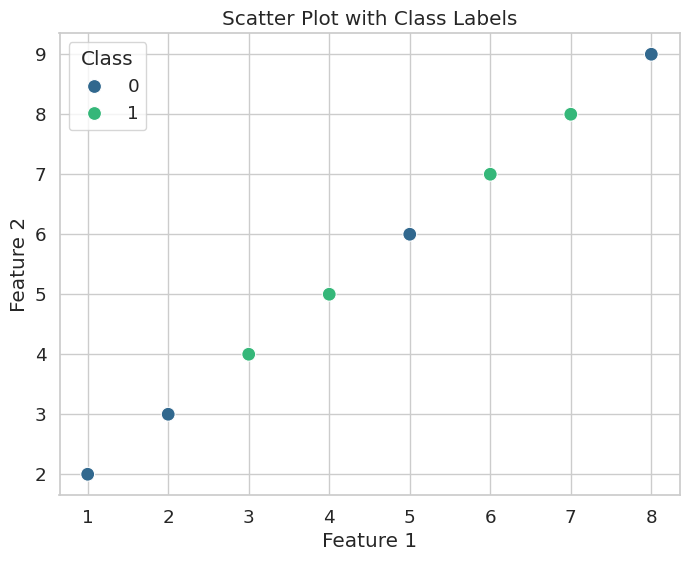
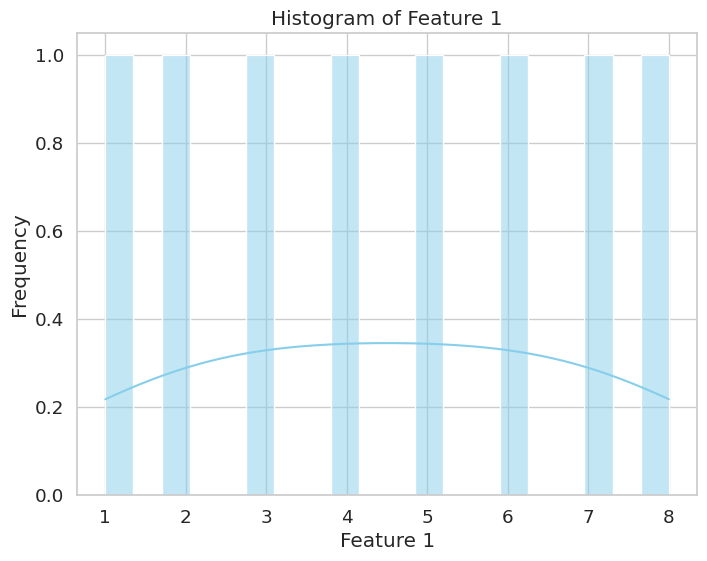
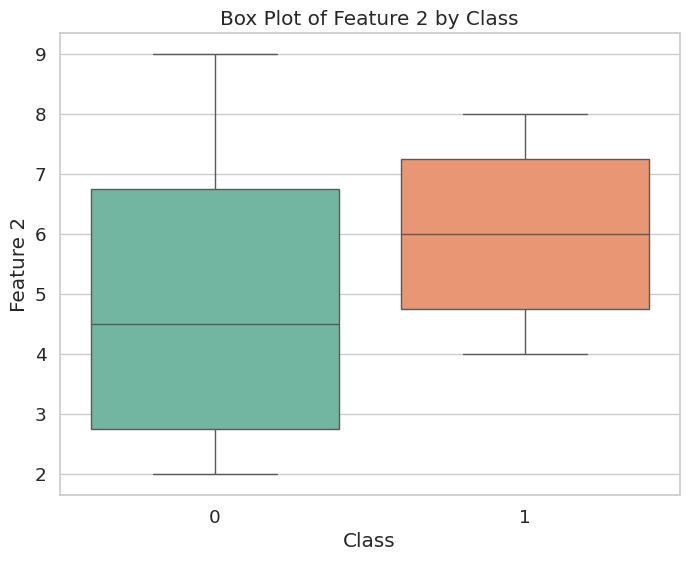

The script that saved these images, in order:
# visualization.py - Visualization Module

import matplotlib.pyplot as plt
import seaborn as sns
import numpy as np

class Visualization:
    def __init__(self):
        self.data = None
        self.labels = None

    def load_data(self, data, labels):
        # Placeholder for loading data and labels for visualization
        self.data = np.array(data)
        self.labels = np.array(labels)

    def scatter_plot(self):
        # Placeholder for creating a scatter plot
        sns.set(style="whitegrid", font_scale=1.2)
        plt.figure(figsize=(8, 6))
        sns.scatterplot(x=self.data[:, 0], y=self.data[:, 1], hue=self.labels, palette="viridis", s=100)
        plt.xlabel("Feature 1")
        plt.ylabel("Feature 2")
        plt.title("Scatter Plot with Class Labels")
        plt.legend(title="Class")
        plt.show()

    def histogram(self):
        # Placeholder for creating a histogram
        plt.figure(figsize=(8, 6))
        sns.histplot(self.data[:, 0], bins=20, color='skyblue', kde=True)
        plt.xlabel("Feature 1")
        plt.ylabel("Frequency")
        plt.title("Histogram of Feature 1")
        plt.show()

    def box_plot(self):
        # Placeholder for creating a box plot
        plt.figure(figsize=(8, 6))
        sns.boxplot(x=self.labels, y=self.data[:, 1], palette="Set2")
        plt.xlabel("Class")
        plt.ylabel("Feature 2")
        plt.title("Box Plot of Feature 2 by Class")
        plt.show()

# Example usage:
if __name__ == "__main__":
    visualization = Visualization()

    # Load data and labels
    data = [[1, 2], [2, 3], [3, 4], [4, 5], [5, 6], [6, 7], [7, 8], [8, 9]]
    labels = [0, 0, 1, 1, 0, 1, 1, 0]
    visualization.load_data(data, labels)

    # Create scatter plot
    visualization.scatter_plot()

    # Create histogram
    visualization.histogram()

    # Create box plot
    visualization.box_plot()
